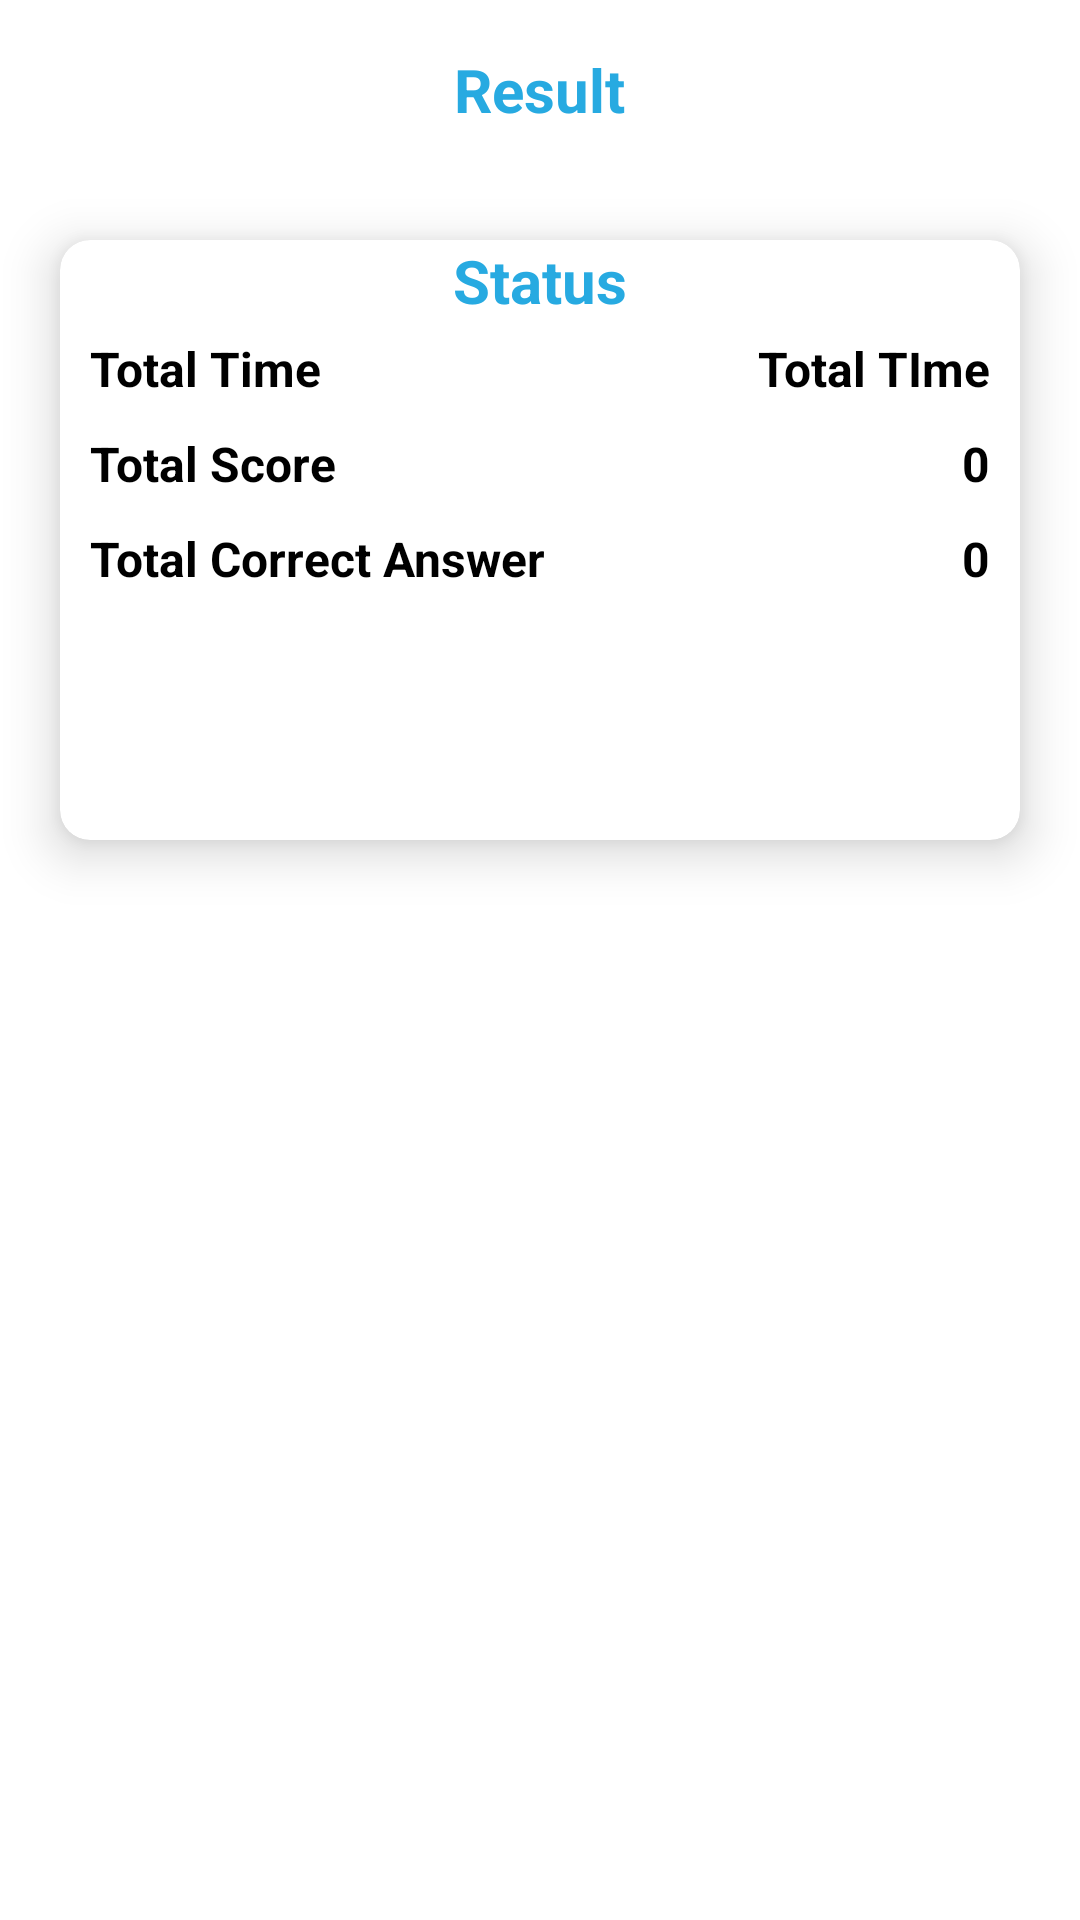

Layout XML and referenced resources for this Android screen:
<!-- AndroidManifest.xml: application theme Theme.QuizApplicationTest -->
<!-- res/layout/activity_result.xml -->
<?xml version="1.0" encoding="utf-8"?>
<layout xmlns:android="http://schemas.android.com/apk/res/android"
    xmlns:tools="http://schemas.android.com/tools"
    xmlns:app="http://schemas.android.com/apk/res-auto">

    <data>

    </data>

    <LinearLayout
        android:layout_width="match_parent"
        android:orientation="vertical"
        android:layout_height="match_parent"
        tools:context=".activites.ResultActivity">

        <RelativeLayout
            android:layout_width="match_parent"
            android:layout_height="60dp">

            <androidx.appcompat.widget.AppCompatImageView
                android:layout_width="26dp"
                android:layout_centerVertical="true"
                android:id="@+id/backBtn"
                android:layout_marginStart="10dp"
                android:tint="@color/backgroundcolor"
                android:src="@drawable/baseline_arrow_back_ios_24"
                android:layout_height="26dp" />

            <androidx.appcompat.widget.AppCompatTextView
                style="@style/titleTextStyle"
                android:layout_width="wrap_content"
                android:layout_height="wrap_content"
                android:layout_centerInParent="true"
                android:text="Result" />

        </RelativeLayout>

        <androidx.cardview.widget.CardView
            android:layout_width="match_parent"
            app:cardCornerRadius="10dp"
            app:cardElevation="10dp"
            android:layout_margin="20dp"
            android:layout_height="200dp">

            <LinearLayout
                android:layout_width="match_parent"
                android:orientation="vertical"
                android:layout_height="wrap_content">

                <RelativeLayout
                    android:layout_width="match_parent"
                    android:layout_height="wrap_content">

                    <androidx.appcompat.widget.AppCompatTextView
                        android:id="@+id/resultStatus"
                        style="@style/titleTextStyle"
                        android:layout_width="wrap_content"
                        android:layout_centerVertical="true"
                        android:layout_height="wrap_content"
                        android:layout_centerInParent="true"
                        android:text="Status" />
                </RelativeLayout>

                <RelativeLayout
                    android:layout_width="match_parent"
                    android:layout_height="wrap_content">

                    <androidx.appcompat.widget.AppCompatTextView
                        android:layout_width="wrap_content"
                        android:layout_height="wrap_content"
                        style="@style/ResulttitleTextStyle"
                        android:layout_marginStart="10dp"
                        android:layout_centerVertical="true"
                        android:layout_marginTop="10dp"
                        android:text="Total Time" />

                    <androidx.appcompat.widget.AppCompatTextView
                        android:layout_width="wrap_content"
                        android:layout_height="wrap_content"
                        style="@style/ResulttitleTextStyle"
                        android:layout_marginEnd="10dp"
                        android:id="@+id/totalTimeConsumed"
                        android:layout_centerVertical="true"
                        android:layout_alignParentEnd="true"
                        android:layout_marginTop="10dp"
                        android:text="Total TIme" />
                </RelativeLayout>

                <RelativeLayout
                    android:layout_width="match_parent"
                    android:layout_height="wrap_content">

                    <androidx.appcompat.widget.AppCompatTextView
                        android:layout_width="wrap_content"
                        android:layout_height="wrap_content"
                        style="@style/ResulttitleTextStyle"
                        android:layout_marginStart="10dp"
                        android:layout_centerVertical="true"
                        android:layout_marginTop="10dp"
                        android:text="Total Score" />

                    <androidx.appcompat.widget.AppCompatTextView
                        android:layout_width="wrap_content"
                        android:layout_height="wrap_content"
                        style="@style/ResulttitleTextStyle"
                        android:layout_marginEnd="10dp"
                        android:id="@+id/totalScore"
                        android:layout_centerVertical="true"
                        android:layout_alignParentEnd="true"
                        android:layout_marginTop="10dp"
                        android:text="0" />
                </RelativeLayout>

                <RelativeLayout
                    android:layout_width="match_parent"
                    android:layout_height="wrap_content">

                    <androidx.appcompat.widget.AppCompatTextView
                        android:layout_width="wrap_content"
                        android:layout_height="wrap_content"
                        style="@style/ResulttitleTextStyle"
                        android:layout_marginStart="10dp"
                        android:layout_centerVertical="true"
                        android:layout_marginTop="10dp"
                        android:text="Total Correct Answer" />

                    <androidx.appcompat.widget.AppCompatTextView
                        android:layout_width="wrap_content"
                        android:layout_height="wrap_content"
                        style="@style/ResulttitleTextStyle"
                        android:layout_marginEnd="10dp"
                        android:id="@+id/totalCorrectAns"
                        android:layout_centerVertical="true"
                        android:layout_alignParentEnd="true"
                        android:layout_marginTop="10dp"
                        android:text="0" />
                </RelativeLayout>

            </LinearLayout>

        </androidx.cardview.widget.CardView>

    </LinearLayout>
</layout>
<!-- resources referenced by this layout -->
<resources>
  <color name="backgroundcolor">#27AAE1</color>
  <style name="ResulttitleTextStyle">
          <item name="android:textSize">16sp</item>
          <item name="android:textColor">@color/black</item>
          <item name="android:textStyle">bold</item>
      </style>
  <style name="titleTextStyle">
          <item name="android:textSize">20sp</item>
          <item name="android:textColor">@color/backgroundcolor</item>
          <item name="android:textStyle">bold</item>
      </style>
  <style name="Theme.QuizApplicationTest" parent="Theme.MaterialComponents.Light.NoActionBar">
          
          <item name="colorPrimary">@color/purple_500</item>
          <item name="colorPrimaryVariant">@color/purple_700</item>
          <item name="colorOnPrimary">@color/white</item>
          
          <item name="colorSecondary">@color/teal_200</item>
          <item name="colorSecondaryVariant">@color/teal_700</item>
          <item name="colorOnSecondary">@color/black</item>
          
          <item name="android:statusBarColor">?attr/colorPrimaryVariant</item>
          
      </style>
  <color name="black">#FF000000</color>
  <color name="purple_500">#FF6200EE</color>
  <color name="purple_700">#FF3700B3</color>
  <color name="white">#FFFFFFFF</color>
  <color name="teal_200">#FF03DAC5</color>
  <color name="teal_700">#FF018786</color>
</resources>
